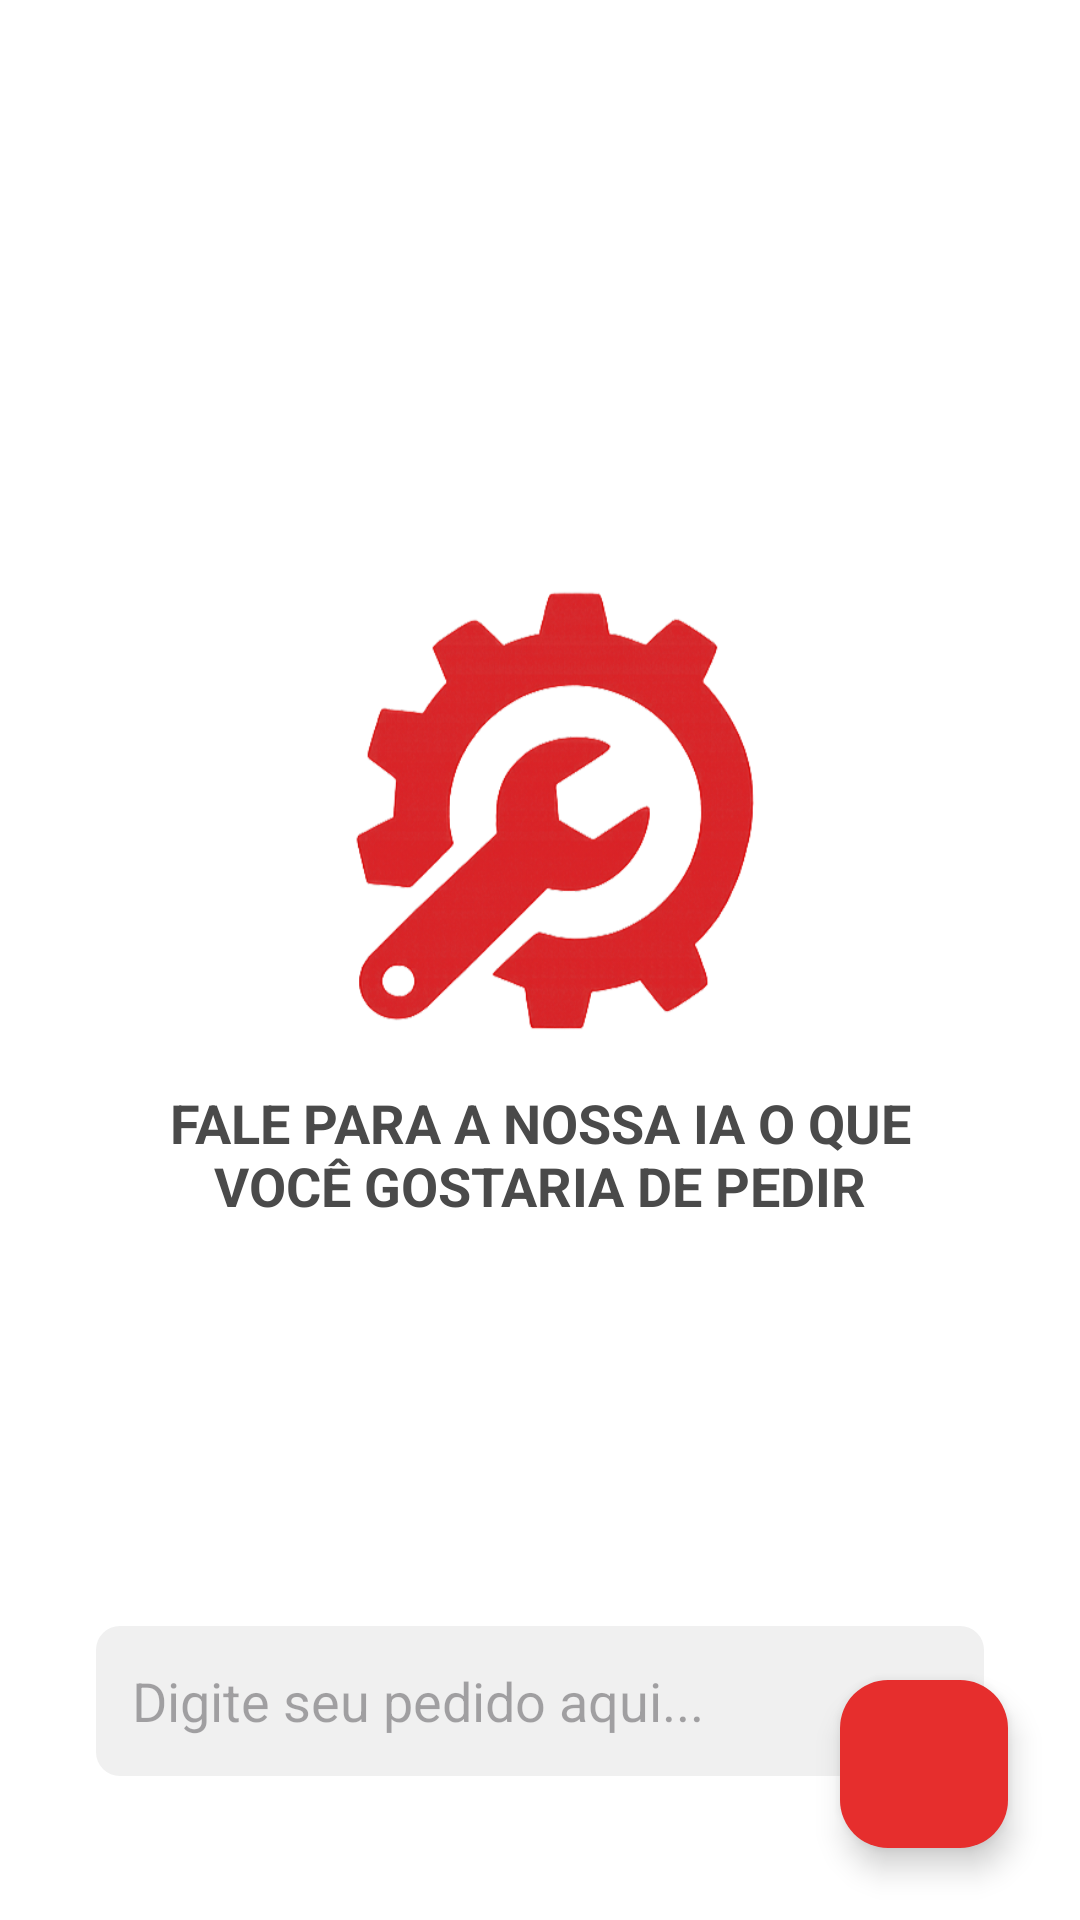

Produce the Android XML layout that renders to this screen, including the resource entries it uses.
<!-- AndroidManifest.xml: application theme Theme.Pecaja -->
<!-- res/layout/activity_home.xml -->
<?xml version="1.0" encoding="utf-8"?>
<androidx.constraintlayout.widget.ConstraintLayout xmlns:android="http://schemas.android.com/apk/res/android"
    xmlns:app="http://schemas.android.com/apk/res-auto"
    xmlns:tools="http://schemas.android.com/tools"
    android:layout_width="match_parent"
    android:layout_height="match_parent"
    android:background="@color/white">

    <ImageView
        android:id="@+id/imgIconeHome"
        android:layout_width="150dp"
        android:layout_height="150dp"
        android:src="@drawable/logo_icon"
        app:layout_constraintTop_toTopOf="parent"
        app:layout_constraintBottom_toBottomOf="parent"
        app:layout_constraintStart_toStartOf="parent"
        app:layout_constraintEnd_toEndOf="parent"
        app:layout_constraintVertical_bias="0.4"
        />

    <TextView
        android:id="@+id/tvMensagemHome"
        android:layout_width="0dp"
        android:layout_height="wrap_content"
        android:layout_marginTop="16dp"
        android:gravity="center"
        android:text="FALE PARA A NOSSA IA O QUE VOCÊ GOSTARIA DE PEDIR"
        android:textColor="@color/cinza_texto"
        android:textSize="18sp"
        android:textStyle="bold"
        android:layout_marginStart="48dp"
        android:layout_marginEnd="48dp"
        app:layout_constraintEnd_toEndOf="parent"
        app:layout_constraintStart_toStartOf="parent"
        app:layout_constraintTop_toBottomOf="@+id/imgIconeHome" />

    <EditText
        android:id="@+id/etPedido"
        android:layout_width="0dp"
        android:layout_height="50dp"
        android:layout_marginStart="32dp"
        android:layout_marginEnd="32dp"
        android:layout_marginBottom="48dp"
        android:background="@drawable/edit_text_background"
        android:hint="Digite seu pedido aqui..."
        android:padding="12dp"
        app:layout_constraintBottom_toBottomOf="parent"
        app:layout_constraintEnd_toEndOf="parent"
        app:layout_constraintStart_toStartOf="parent" />

    <com.google.android.material.floatingactionbutton.FloatingActionButton
        android:id="@+id/fabCart"
        android:layout_width="wrap_content"
        android:layout_height="wrap_content"
        android:layout_margin="24dp"
        android:src="@drawable/baseline_shopping_cart_24"
        app:backgroundTint="@color/vermelho_principal"
        app:tint="@color/white"
        app:layout_constraintBottom_toBottomOf="parent"
        app:layout_constraintEnd_toEndOf="parent" />

</androidx.constraintlayout.widget.ConstraintLayout>
<!-- resources referenced by this layout -->
<resources>
  <color name="cinza_texto">#4A4A4A</color>
  <color name="vermelho_principal">#E62E2D</color>
  <color name="white">#FFFFFFFF</color>
  <!-- drawable edit_text_background (drawable) -->
  <?xml version="1.0" encoding="utf-8"?>
  <shape xmlns:android="http://schemas.android.com/apk/res/android">
      <solid android:color="@color/cinza_claro_fundo"/>
      <corners android:radius="8dp"/>
  </shape>
  <!-- drawable logo_icon: png bitmap (drawable, 123158 bytes) -->
  <style name="Theme.Pecaja" parent="Base.Theme.Pecaja" />
  <color name="cinza_claro_fundo">#F0F0F0</color>
  <style name="Base.Theme.Pecaja" parent="Theme.Material3.DayNight.NoActionBar">
          
          
      </style>
</resources>
